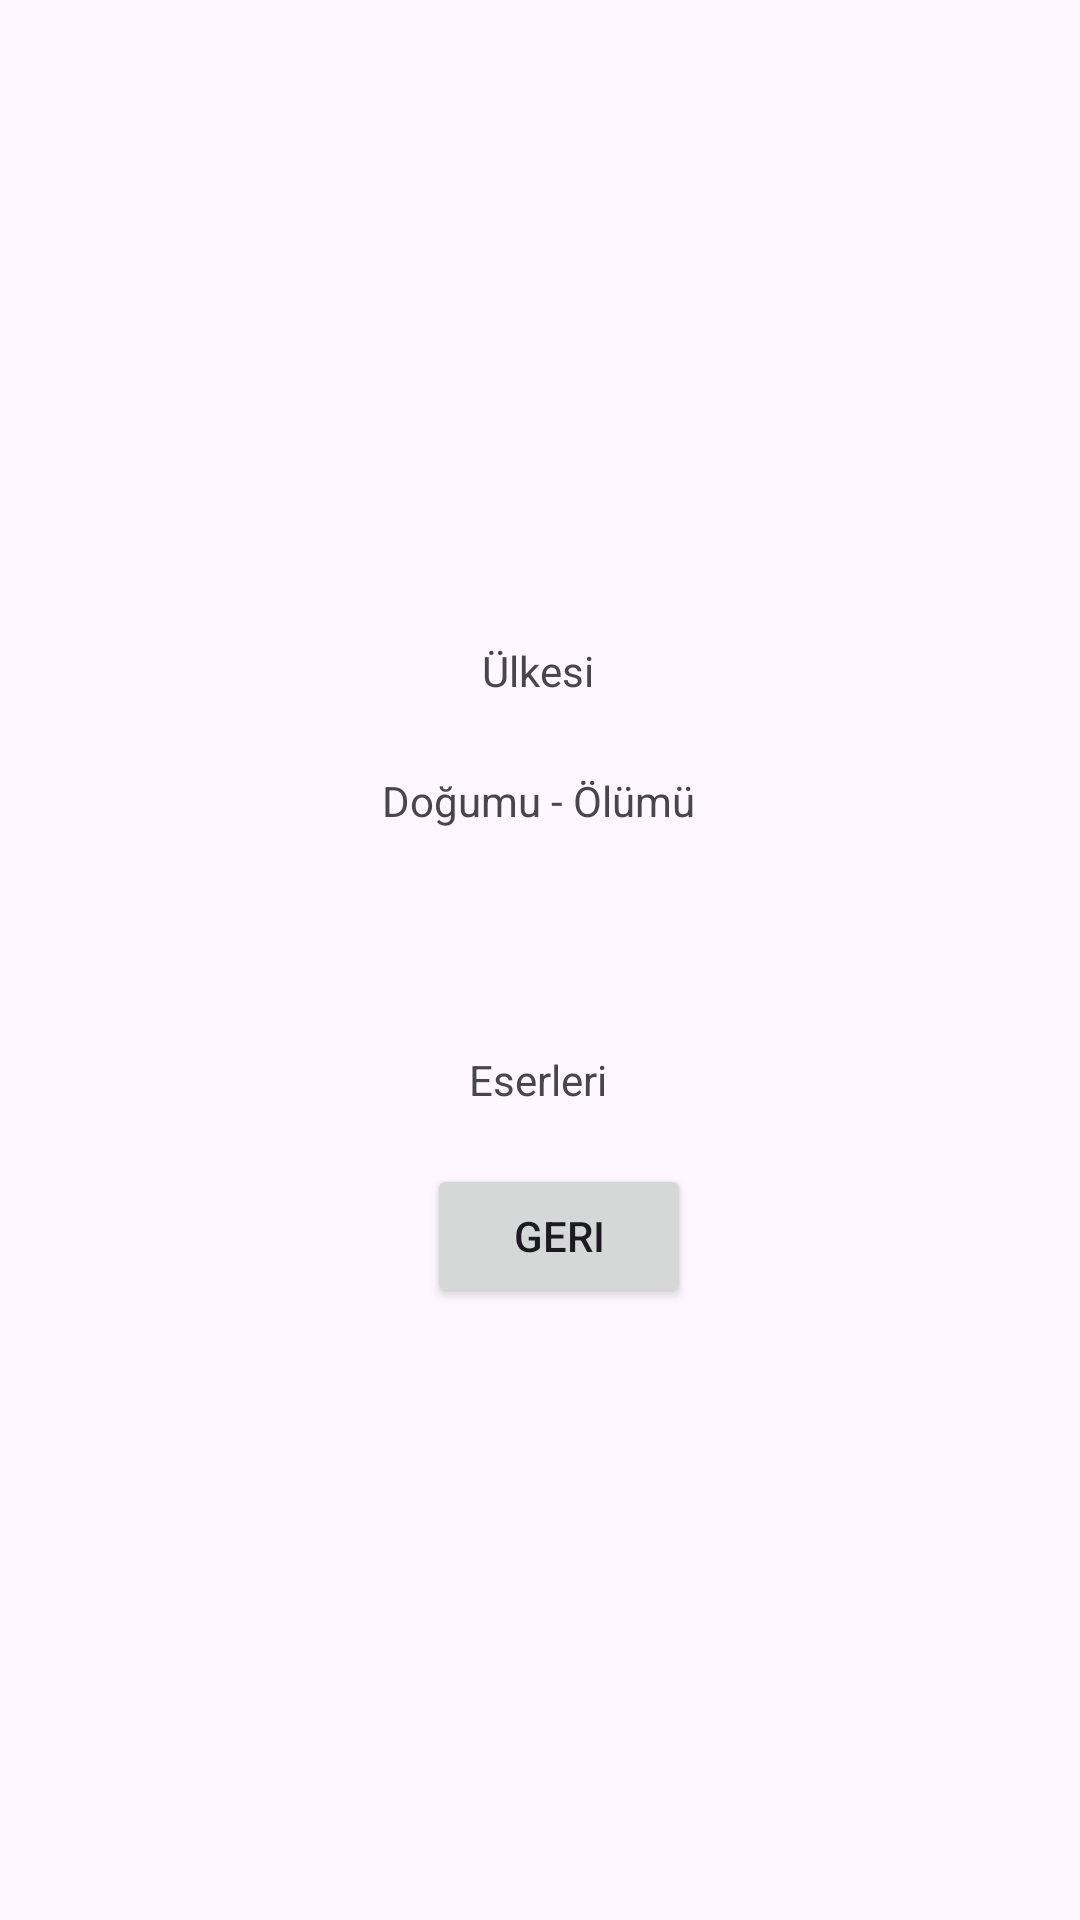

This screen was rendered from an Android layout file. Write that file and the resources it references.
<!-- AndroidManifest.xml: application theme Theme.Projeodevi -->
<!-- res/layout/activity_selected_artist.xml -->
<?xml version="1.0" encoding="utf-8"?>
<androidx.constraintlayout.widget.ConstraintLayout xmlns:android="http://schemas.android.com/apk/res/android"
    xmlns:app="http://schemas.android.com/apk/res-auto"
    xmlns:tools="http://schemas.android.com/tools"
    android:id="@+id/coordinatorLayout2"
    android:layout_width="match_parent"
    android:layout_height="match_parent"
    android:fitsSystemWindows="true"
    tools:context=".selected_artist">


    <ImageView
        android:id="@+id/imageView2"
        android:layout_width="wrap_content"
        android:layout_height="wrap_content"
        app:layout_constraintBottom_toBottomOf="parent"
        app:layout_constraintEnd_toEndOf="parent"
        app:layout_constraintHorizontal_bias="0.498"
        app:layout_constraintStart_toStartOf="parent"
        app:layout_constraintTop_toTopOf="parent"
        app:layout_constraintVertical_bias="0.225"
        tools:srcCompat="@tools:sample/avatars" />

    <TextView
        android:id="@+id/textView12"
        android:layout_width="wrap_content"
        android:layout_height="wrap_content"
        android:text="Ülkesi"
        app:layout_constraintBottom_toBottomOf="parent"
        app:layout_constraintEnd_toEndOf="parent"
        app:layout_constraintHorizontal_bias="0.498"
        app:layout_constraintStart_toStartOf="parent"
        app:layout_constraintTop_toBottomOf="@+id/imageView2"
        app:layout_constraintVertical_bias="0.147" />

    <TextView
        android:id="@+id/textView13"
        android:layout_width="wrap_content"
        android:layout_height="wrap_content"
        android:text="Doğumu - Ölümü"
        app:layout_constraintBottom_toBottomOf="parent"
        app:layout_constraintEnd_toEndOf="parent"
        app:layout_constraintHorizontal_bias="0.498"
        app:layout_constraintStart_toStartOf="parent"
        app:layout_constraintTop_toBottomOf="@+id/textView12"
        app:layout_constraintVertical_bias="0.063" />

    <TextView
        android:id="@+id/textView14"
        android:layout_width="wrap_content"
        android:layout_height="wrap_content"
        android:text="Eserleri"
        app:layout_constraintBottom_toBottomOf="parent"
        app:layout_constraintEnd_toEndOf="parent"
        app:layout_constraintHorizontal_bias="0.498"
        app:layout_constraintStart_toStartOf="parent"
        app:layout_constraintTop_toTopOf="parent"
        app:layout_constraintVertical_bias="0.564" />

    <Button
        android:id="@+id/button6"
        android:layout_width="wrap_content"
        android:layout_height="wrap_content"
        android:layout_marginBottom="204dp"
        android:text="Geri"
        app:layout_constraintBottom_toBottomOf="parent"
        app:layout_constraintEnd_toEndOf="parent"
        app:layout_constraintHorizontal_bias="0.523"
        app:layout_constraintStart_toStartOf="parent"
        app:layout_constraintTop_toBottomOf="@+id/textView14"
        app:layout_constraintVertical_bias="1.0" />
</androidx.constraintlayout.widget.ConstraintLayout>
<!-- resources referenced by this layout -->
<resources>
  <style name="Theme.Projeodevi" parent="Base.Theme.Projeodevi" />
  <style name="Base.Theme.Projeodevi" parent="Theme.Material3.DayNight.NoActionBar">
          
          
      </style>
</resources>
